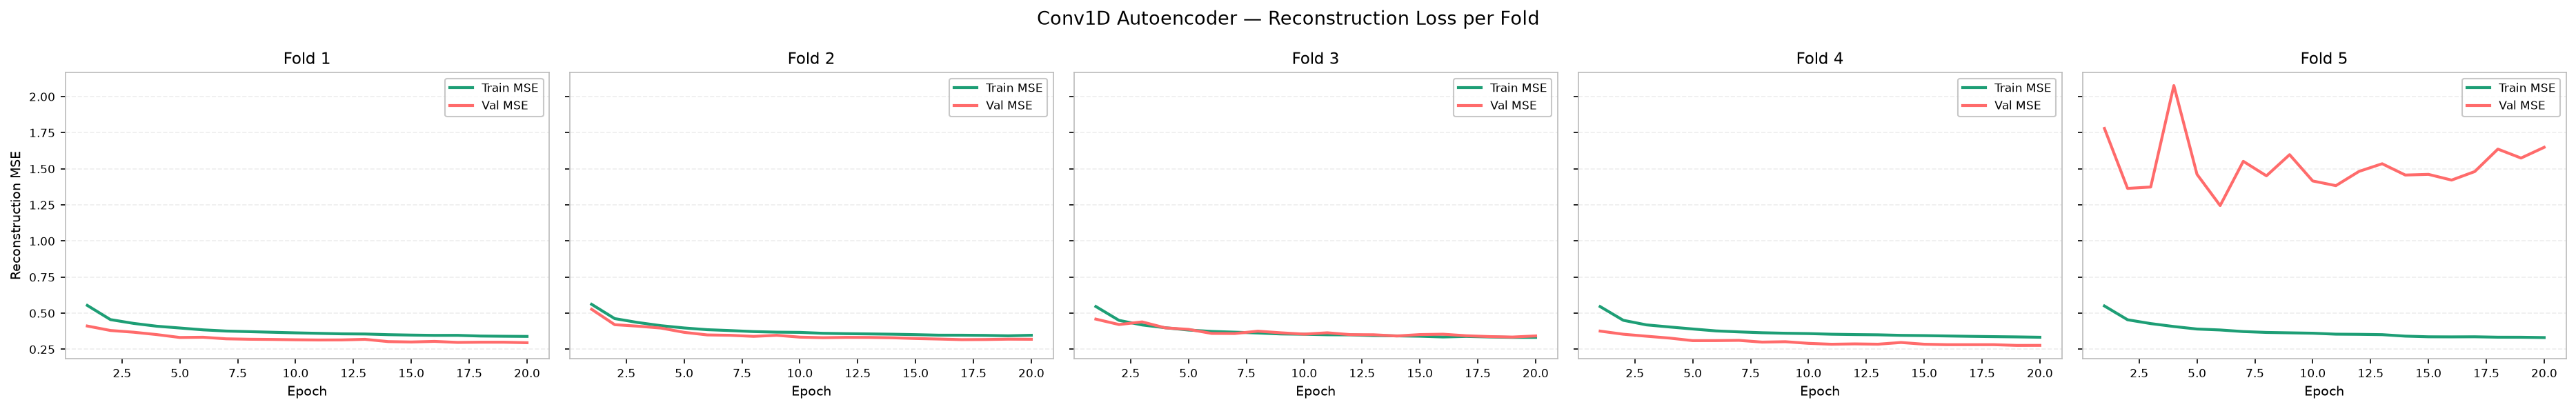

The file beside this chart, header and first rows:
fold, split, epoch, mse
1, train, 1, 0.5541
1, train, 2, 0.4559
1, train, 3, 0.4297
1, train, 4, 0.4101
1, train, 5, 0.3977
1, train, 6, 0.385
1, train, 7, 0.3767
1, train, 8, 0.3724
1, train, 9, 0.3683
1, train, 10, 0.3642
1, train, 11, 0.3608
1, train, 12, 0.3573
1, train, 13, 0.3562
1, train, 14, 0.3515
1, train, 15, 0.3487
1, train, 16, 0.3467
1, train, 17, 0.3469
1, train, 18, 0.342
1, train, 19, 0.3405
1, train, 20, 0.3394
2, train, 1, 0.5619
2, train, 2, 0.4628
2, train, 3, 0.4358
2, train, 4, 0.4138
2, train, 5, 0.3981
2, train, 6, 0.386
2, train, 7, 0.3799
2, train, 8, 0.3729
2, train, 9, 0.369
2, train, 10, 0.3674
2, train, 11, 0.361
2, train, 12, 0.3585
2, train, 13, 0.3568
2, train, 14, 0.3547
2, train, 15, 0.3517
2, train, 16, 0.3481
2, train, 17, 0.3479
2, train, 18, 0.3465
2, train, 19, 0.3438
2, train, 20, 0.3474
3, train, 1, 0.5465
3, train, 2, 0.4506
3, train, 3, 0.4188
3, train, 4, 0.3995
3, train, 5, 0.3838
3, train, 6, 0.3741
3, train, 7, 0.3689
3, train, 8, 0.3631
3, train, 9, 0.3565
3, train, 10, 0.3546
3, train, 11, 0.351
3, train, 12, 0.3501
3, train, 13, 0.3453
3, train, 14, 0.3432
3, train, 15, 0.3407
3, train, 16, 0.3356
3, train, 17, 0.3394
3, train, 18, 0.3357
3, train, 19, 0.3328
3, train, 20, 0.3328
... 140 more rows
